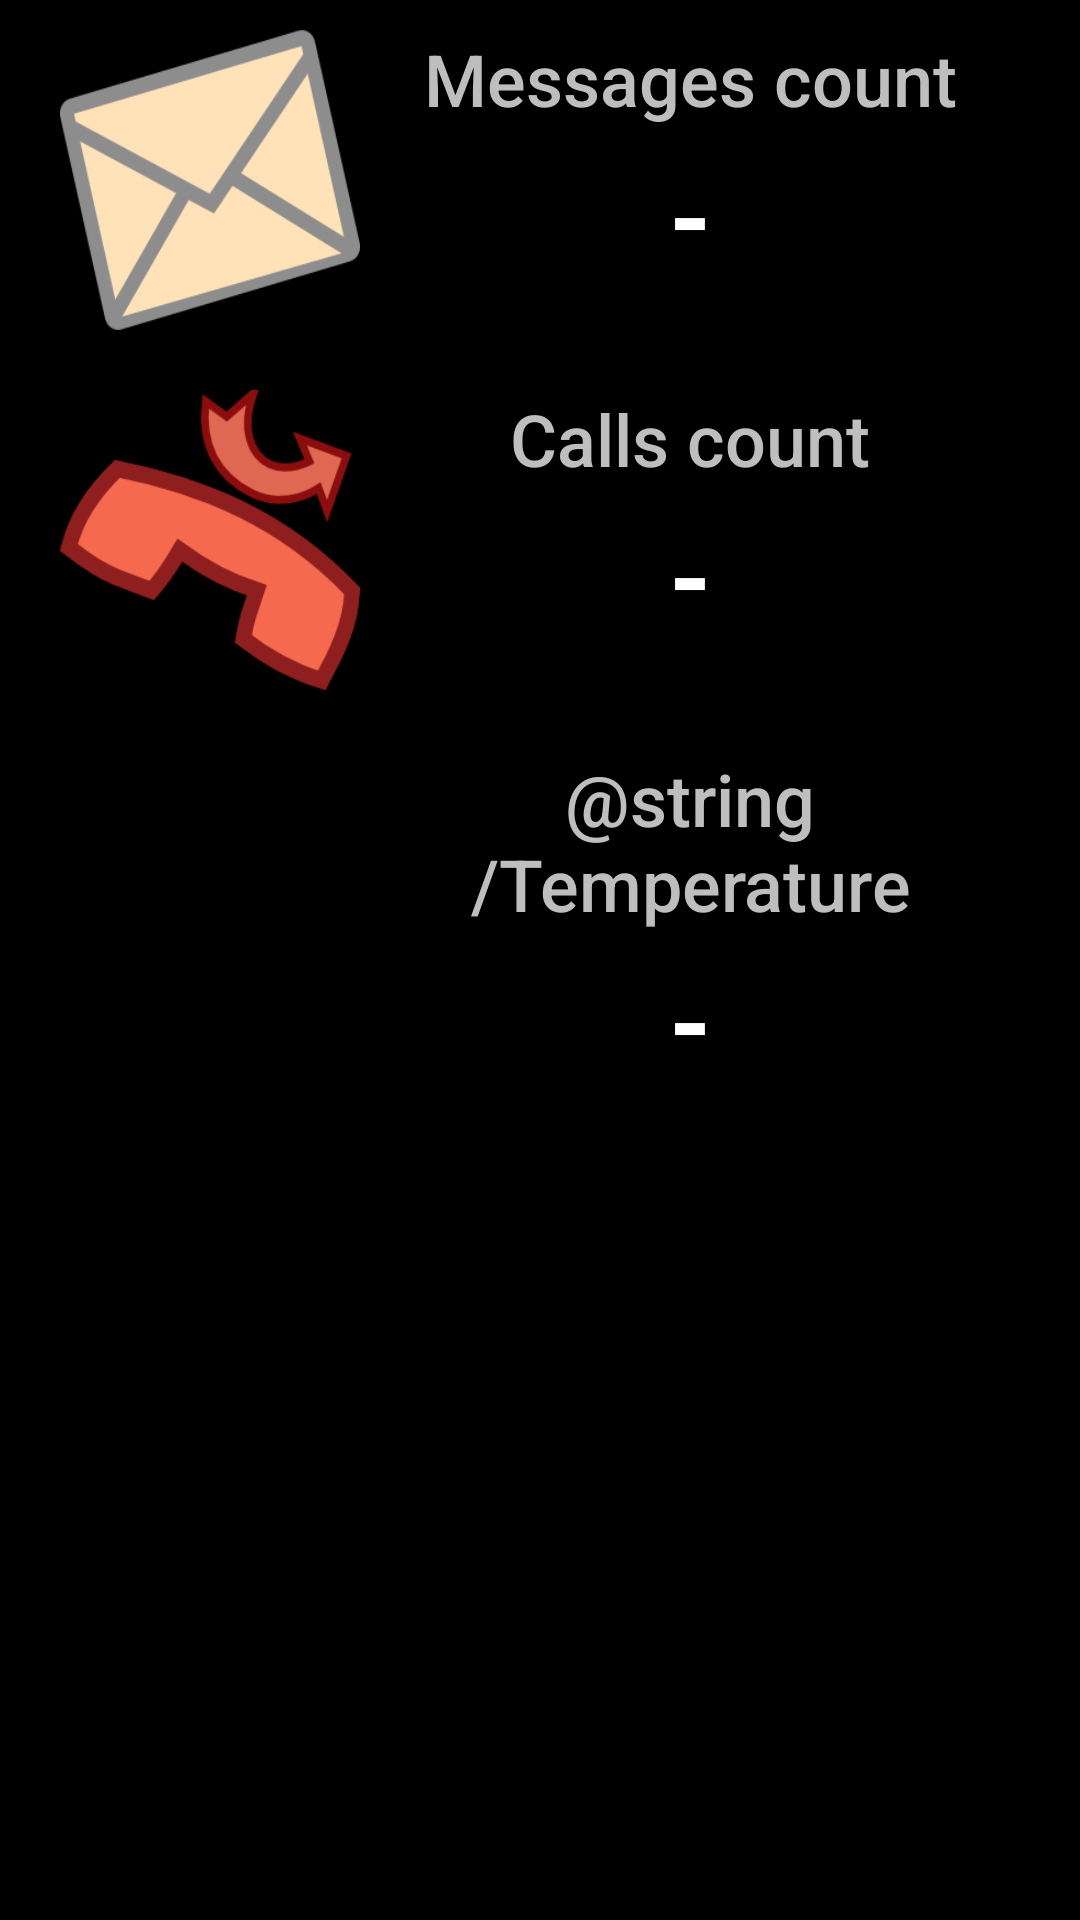

This screen was rendered from an Android layout file. Write that file and the resources it references.
<!-- AndroidManifest.xml: application theme AppTheme -->
<!-- res/layout/services_states.xml -->
<?xml version="1.0" encoding="utf-8"?>
<LinearLayout xmlns:android="http://schemas.android.com/apk/res/android"
    xmlns:tools="http://schemas.android.com/tools"
    android:id="@+id/missed_category"
    android:layout_width="match_parent"
    android:layout_height="wrap_content"
    android:orientation="vertical"
    android:paddingBottom="5dp"
    android:paddingLeft="20dp"
    android:paddingRight="20dp"
    android:paddingTop="10dp">

    <RelativeLayout
        android:id="@+id/missed_messages"
        android:layout_width="wrap_content"
        android:layout_height="wrap_content"
        android:layout_gravity="start"
        android:adjustViewBounds="false">

        <ImageView
            android:id="@+id/icon_message"
            android:layout_width="100dp"
            android:layout_height="100dp"
            android:layout_alignParentStart="true"
            android:layout_alignParentTop="true"
            android:adjustViewBounds="false"
            android:background="@drawable/missed_messages"
            android:cropToPadding="false"
            android:scaleType="centerInside" />

        <TextView
            android:id="@+id/MessagesCount"
            android:layout_width="wrap_content"
            android:layout_height="wrap_content"
            android:layout_alignParentEnd="true"
            android:layout_below="@+id/MessagesDescriptor"
            android:layout_toEndOf="@+id/icon_message"
            android:gravity="center_horizontal"
            android:paddingTop="5dp"
            android:text="-"
            android:textAppearance="@android:style/TextAppearance.DeviceDefault.Large"
            android:textSize="36sp"
            android:textStyle="bold" />

        <TextView
            android:id="@+id/MessagesDescriptor"
            android:layout_width="match_parent"
            android:layout_height="wrap_content"
            android:layout_alignParentEnd="true"
            android:layout_alignParentTop="true"
            android:layout_toEndOf="@+id/icon_message"
            android:gravity="center_horizontal"
            android:text="@string/MissedMessages"
            android:textAppearance="@android:style/TextAppearance.DeviceDefault.Medium"
            android:textSize="24sp" />

    </RelativeLayout>

    <RelativeLayout
        android:id="@+id/missed_calls"
        android:layout_width="wrap_content"
        android:layout_height="wrap_content"
        android:layout_gravity="start"
        android:paddingTop="20dp">

        <ImageView
            android:id="@+id/icon_calls"
            android:layout_width="100dp"
            android:layout_height="100dp"
            android:adjustViewBounds="false"
            android:background="@drawable/missed_calls"
            android:cropToPadding="false"
            android:scaleType="centerInside" />

        <TextView
            android:id="@+id/CallDescriptor"
            android:layout_width="match_parent"
            android:layout_height="wrap_content"
            android:layout_toEndOf="@+id/icon_calls"
            android:gravity="center_horizontal"
            android:text="@string/MissedCalls"
            android:textAppearance="@android:style/TextAppearance.DeviceDefault.Medium"
            android:textSize="24sp"
            tools:textAlignment="center" />

        <TextView
            android:id="@+id/CallsCount"
            android:layout_width="match_parent"
            android:layout_height="wrap_content"
            android:layout_alignParentEnd="true"
            android:layout_below="@+id/CallDescriptor"
            android:layout_toEndOf="@+id/icon_calls"
            android:gravity="center_horizontal"
            android:paddingTop="5dp"
            android:text="-"
            android:textAppearance="@android:style/TextAppearance.DeviceDefault.Large"
            android:textSize="36sp"
            android:textStyle="bold"
            tools:textAlignment="center" />

    </RelativeLayout>

    <RelativeLayout
        android:id="@+id/weather_info"
        android:layout_width="wrap_content"
        android:layout_height="wrap_content"
        android:layout_gravity="start"
        android:paddingTop="20dp">

        <ImageView
            android:id="@+id/icon_weather"
            android:layout_width="100dp"
            android:layout_height="100dp"
            android:adjustViewBounds="false"
            android:scaleType="centerInside" />

        <TextView
            android:id="@+id/TempDescriptor"
            android:layout_width="match_parent"
            android:layout_height="wrap_content"
            android:layout_toEndOf="@+id/icon_weather"
            android:gravity="center_horizontal"
            android:text="@string/Temperature"
            android:textAppearance="@android:style/TextAppearance.DeviceDefault.Medium"
            android:textSize="24sp"
            tools:textAlignment="center" />

        <TextView
            android:id="@+id/TempValue"
            android:layout_width="match_parent"
            android:layout_height="wrap_content"
            android:layout_alignParentEnd="true"
            android:layout_below="@+id/TempDescriptor"
            android:layout_toEndOf="@+id/icon_weather"
            android:gravity="center_horizontal"
            android:paddingTop="5dp"
            android:text="-"
            android:textAppearance="@android:style/TextAppearance.DeviceDefault.Large"
            android:textSize="36sp"
            android:textStyle="bold"
            tools:textAlignment="center" />

    </RelativeLayout>


</LinearLayout>
<!-- resources referenced by this layout -->
<resources>
  <!-- drawable missed_calls: png bitmap (drawable, 14145 bytes) -->
  <!-- drawable missed_messages: png bitmap (drawable, 13762 bytes) -->
  <string name="MissedCalls">Calls count</string>
  <string name="MissedMessages">Messages count</string>
  <string name="Temperature">Température</string>
  <style name="AppTheme" parent="android:Theme.Black">
  
      </style>
</resources>
